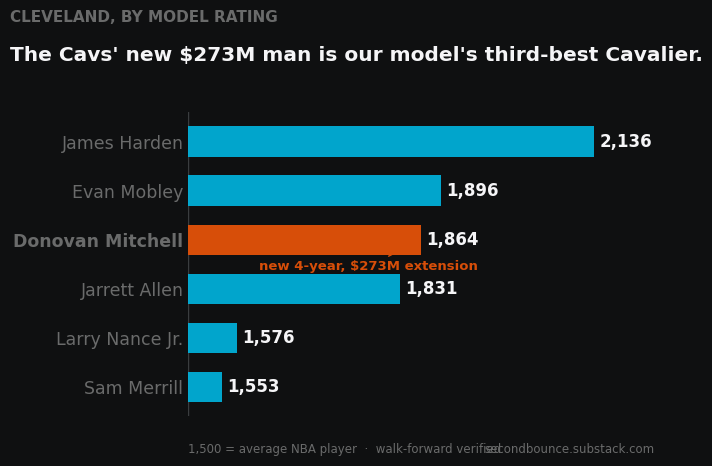

Write Python code to recreate this figure.
"""One-off chart for the July 8 posting pack: Cleveland's roster by model
rating, flagging that Donovan Mitchell's new $273M extension makes him the
Cavs' third-best player in our system, behind Harden and Mobley.

Ratings are individual (roster-safe); team membership verified against the
refreshed player_team_mapping on 2026-07-07. Outputs a 1456px-wide PNG.
"""

import os
import matplotlib
matplotlib.use("Agg")
import matplotlib.pyplot as plt
from matplotlib.lines import Line2D

SURFACE = "#0f1011"; INK = "#f5f5f7"; SECONDARY = "#9f9fa0"; MUTED = "#6a6b6b"
GRID = "#242628"; BASELINE = "#3a3d3f"; BLUE = "#00b3dd"; EMBER = "#d74e09"

plt.rcParams.update({
    "font.family": "Segoe UI",
    "figure.facecolor": SURFACE, "axes.facecolor": SURFACE,
    "savefig.facecolor": SURFACE, "text.color": INK,
})

OUT = "docs/growth/posts/assets"
os.makedirs(OUT, exist_ok=True)

# Confirmed Cleveland core, top 6 by model rating (Segoe rating file 2025-26).
players = [
    ("James Harden",     2136, False),
    ("Evan Mobley",      1896, False),
    ("Donovan Mitchell", 1864, True),   # the new $273M man
    ("Jarrett Allen",    1831, False),
    ("Larry Nance Jr.",  1576, False),
    ("Sam Merrill",      1553, False),
]
players = players[::-1]  # matplotlib draws bottom-up; we want Harden on top
names = [p[0] for p in players]
vals = [p[1] for p in players]
flags = [p[2] for p in players]
BASE = 1500  # league-average player

fig, ax = plt.subplots(figsize=(7.28, 4.9), dpi=200)
fig.subplots_adjust(left=0.30, right=0.94, top=0.74, bottom=0.12)

y = range(len(players))
for i, (name, val, flag) in enumerate(players):
    color = EMBER if flag else BLUE
    ax.barh(i, val - BASE, left=BASE, height=0.62, color=color,
            zorder=3, alpha=1.0 if flag else 0.92)
    ax.text(val + 8, i, f"{val:,}", va="center", ha="left",
            fontsize=12, color=INK, fontweight="bold")

ax.set_yticks(list(y))
ax.set_yticklabels(names, fontsize=12.5,
                   color=INK)
for tick, flag in zip(ax.get_yticklabels(), flags):
    if flag:
        tick.set_color(EMBER); tick.set_fontweight("bold")

# 1500 baseline reference
ax.axvline(BASE, color=BASELINE, linewidth=1, zorder=2)
ax.set_xlim(BASE, 2230)
for side in ("top", "right", "bottom", "left"):
    ax.spines[side].set_visible(False)
ax.tick_params(colors=MUTED, length=0)
ax.set_xticks([])

# Headline block
fig.text(0.055, 0.925, "CLEVELAND, BY MODEL RATING", fontsize=11,
         color=MUTED, fontweight="bold")
fig.text(0.055, 0.845, "The Cavs' new $273M man is our model's third-best Cavalier.",
         fontsize=14.5, color=INK, fontweight="bold")

# Mitchell annotation — Mitchell is index 3 from bottom (players reversed)
mitch_i = names.index("Donovan Mitchell")
ax.annotate("new 4-year, $273M extension",
            xy=(1864, mitch_i), xytext=(1610, mitch_i - 0.62),
            fontsize=9.5, color=EMBER, fontweight="bold",
            arrowprops=dict(arrowstyle="-", color=EMBER, lw=1))

fig.text(0.30, 0.045, "1,500 = average NBA player  ·  walk-forward verified",
         fontsize=8.5, color=MUTED)
fig.text(0.94, 0.045, "secondbounce.substack.com", fontsize=8.5,
         color=MUTED, ha="right")

fig.savefig(f"{OUT}/cle_hierarchy.png", bbox_inches=None)
plt.close(fig)
print(f"Saved {OUT}/cle_hierarchy.png")
